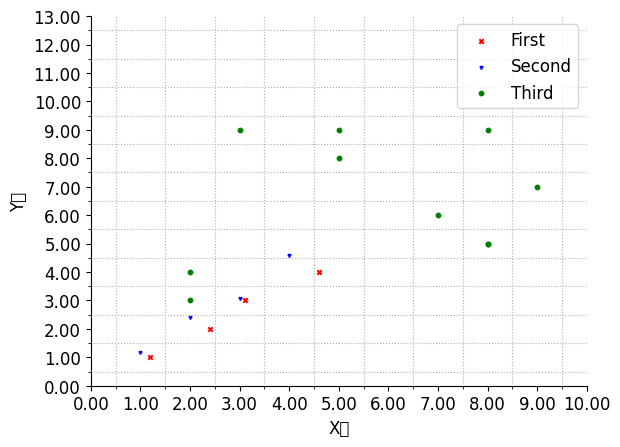

Python code for this plot:
# 题目：坐标轴设置，并绘制散点图

import matplotlib.pyplot as plt
import numpy as np
from matplotlib.ticker import MultipleLocator, FormatStrFormatter

font = {'family': 'FangSong',
        'size': '12'}
plt.rc('font', **font)        # 步骤一（设置字体的更多属性）
plt.rc('axes', unicode_minus=False)  # 步骤二（解决坐标轴负数的负号显示问题）

x1 = [1.2, 2.4, 3.1, 4.6]
y1 = [1, 2, 3, 4]

x2 = [1, 2, 3, 4]
y2 = [1.2, 2.4, 3.1, 4.6]

n = 10
x3 = np.random.randint(1, 10, n)
y3 = np.random.randint(1, 10, n)

plt.scatter(x1, y1, marker='x', color='red', s=10, label='First')
plt.scatter(x2, y2, marker='1', color='blue', s=10, label='Second')
plt.scatter(x3, y3, marker='o', color='green', s=10, label='Third')
plt.legend(loc='best')

plt.xlabel('X轴')
plt.ylabel('Y轴')  # 设置坐标轴标签
plt.xlim(0, 10)
plt.ylim(0, 13)

ax = plt.gca()
# 修改主刻度
xmajorLocator = MultipleLocator(1)  # 将x主刻度标签设置为1的倍数
xmajorFormatter = FormatStrFormatter('%1.2f')  # 设置x轴标签文本的格式
ymajorLocator = MultipleLocator(1)  # 将y轴主刻度标签设置为1的倍数
ymajorFormatter = FormatStrFormatter('%1.2f')  # 设置y轴标签文本的格式
# 设置主刻度标签的位置,标签文本的格式
ax.xaxis.set_major_locator(xmajorLocator)
ax.xaxis.set_major_formatter(xmajorFormatter)
ax.yaxis.set_major_locator(ymajorLocator)
ax.yaxis.set_major_formatter(ymajorFormatter)
# 修改次刻度
xminorLocator = MultipleLocator(0.5)  # 将x轴次刻度标签设置为0.2的倍数
yminorLocator = MultipleLocator(0.5)  # 将此y轴次刻度标签设置为0.2的倍数
# 设置次刻度标签的位置,没有标签文本格式
ax.xaxis.set_minor_locator(xminorLocator)
ax.yaxis.set_minor_locator(yminorLocator)
# 设置 上、右 两条边框不显示
ax.spines['right'].set_color('none')
ax.spines['top'].set_color('none')
# 将下、左 两条边框分别设置为 x y 轴
ax.xaxis.set_ticks_position('bottom')
ax.yaxis.set_ticks_position('left')
# 将两条坐标轴的交点进行绑定
ax.spines['bottom'].set_position(('data', 0))
ax.spines['left'].set_position(('data', 0))
plt.legend()
# 网格使用虚线，使用此刻度
plt.grid(linestyle=':', which='minor')
plt.show()
